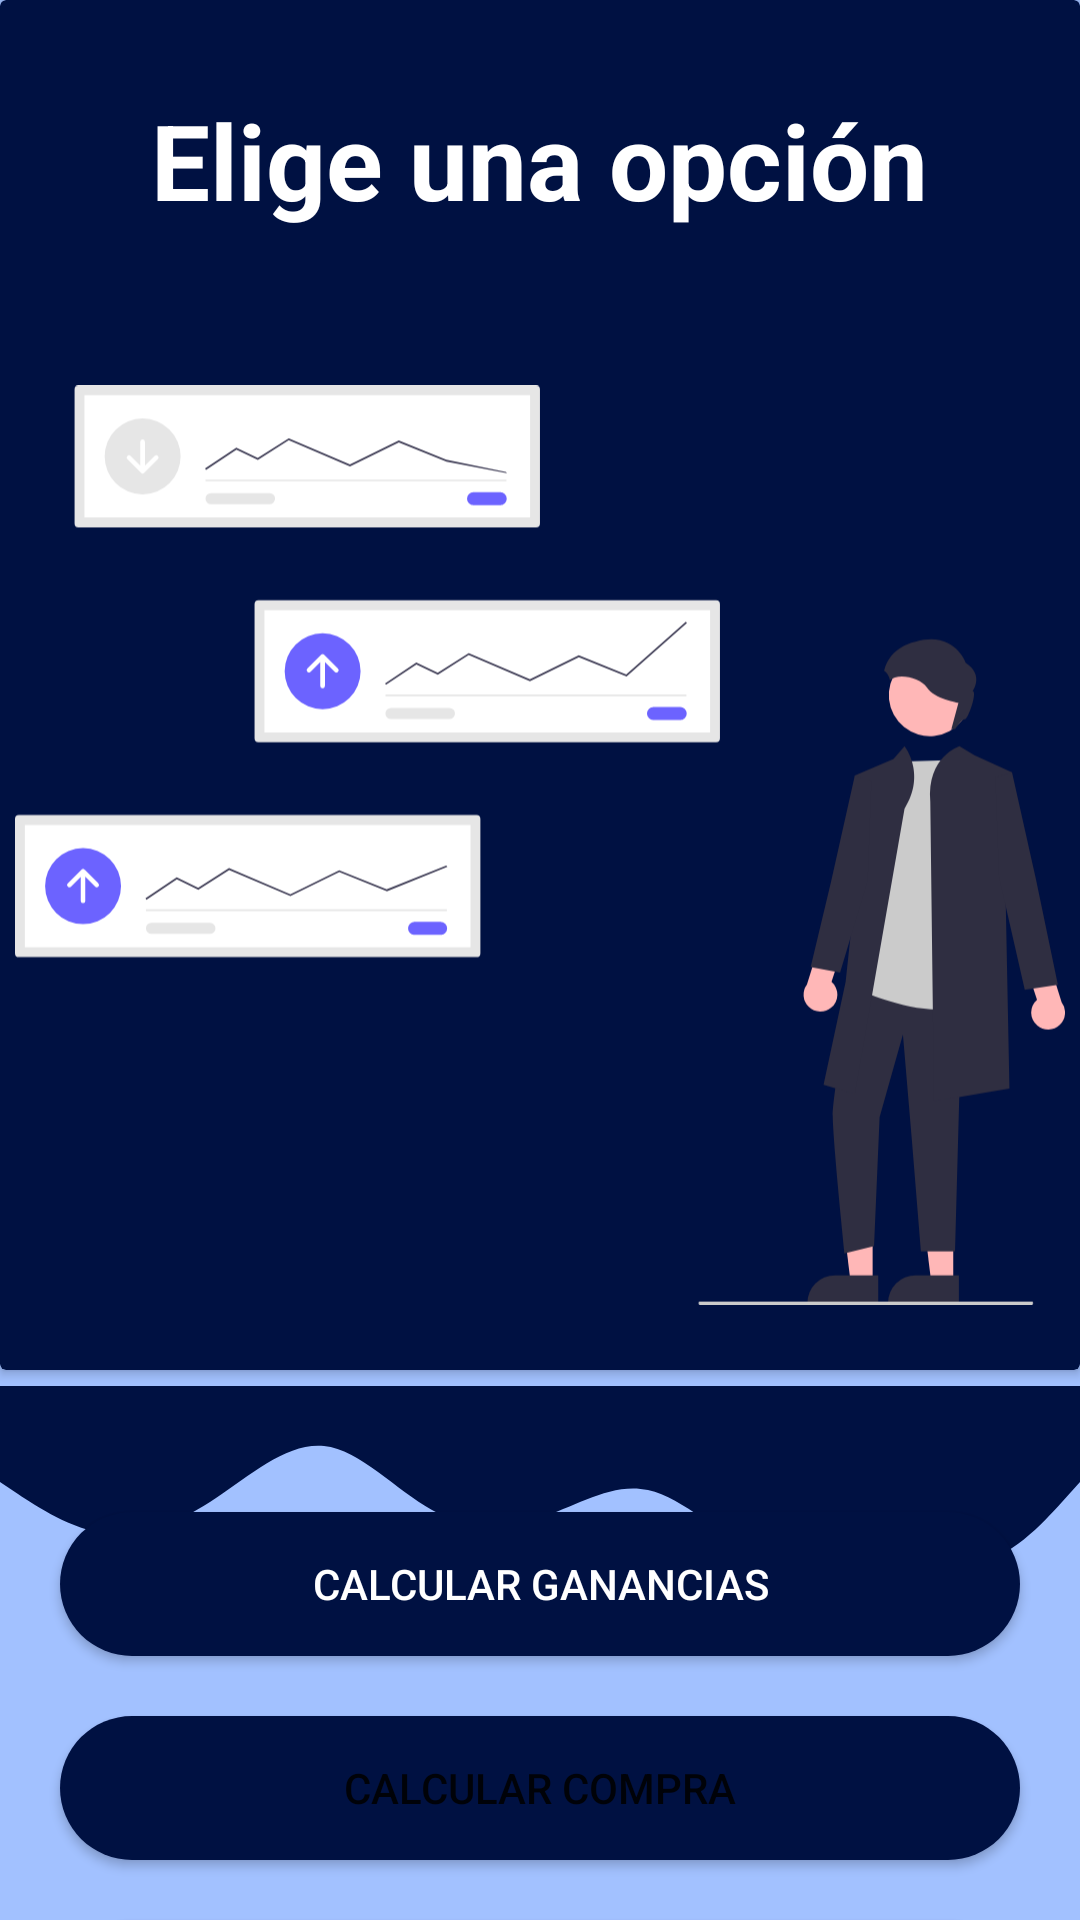

Android layout source for this screen:
<!-- AndroidManifest.xml: application theme Theme.Cryptocalculator -->
<!-- res/layout/activity_main.xml -->
<?xml version="1.0" encoding="utf-8"?>
<androidx.constraintlayout.widget.ConstraintLayout xmlns:android="http://schemas.android.com/apk/res/android"
    xmlns:app="http://schemas.android.com/apk/res-auto"
    xmlns:tools="http://schemas.android.com/tools"
    android:layout_width="match_parent"
    android:layout_height="match_parent"
    android:background="@color/light_blue"
    tools:context=".MainActivity">

    <androidx.cardview.widget.CardView
        android:id="@+id/topCard"
        android:layout_width="0dp"
        android:layout_height="wrap_content"
        app:layout_constraintTop_toTopOf="parent"
        app:layout_constraintStart_toStartOf="parent"
        app:layout_constraintEnd_toEndOf="parent"
        android:backgroundTint="@color/dark_blue"
        >

        <LinearLayout
            android:layout_width="wrap_content"
            android:layout_height="wrap_content"
            android:orientation="vertical"
            android:layout_gravity="center">

            <TextView
                android:layout_width="wrap_content"
                android:layout_height="wrap_content"
                android:text="@string/title"
                android:textSize="35sp"
                android:textStyle="bold"
                android:textColor="@color/white"
                android:layout_marginVertical="30dp"
                android:layout_gravity="center"/>
            <ImageView
                android:layout_width="350dp"
                android:layout_height="350dp"
                android:src="@drawable/img_home"
                android:contentDescription="@string/image_description"/>
        </LinearLayout>
    </androidx.cardview.widget.CardView>
    <ImageView
        android:layout_width="0dp"
        android:layout_height="wrap_content"
        android:src="@drawable/img_wave"
        app:layout_constraintEnd_toEndOf="parent"
        app:layout_constraintTop_toBottomOf="@+id/topCard"
        android:layout_marginTop="-115dp"
        android:contentDescription="@string/image_description"/>

    <Button
        android:id="@+id/btnFuturePrice"
        android:layout_width="match_parent"
        android:layout_height="wrap_content"
        app:layout_constraintStart_toStartOf="parent"
        app:layout_constraintEnd_toEndOf="parent"
        app:layout_constraintTop_toBottomOf="@+id/topCard"
        app:layout_constraintBottom_toBottomOf="parent"
        app:layout_constraintVertical_bias="0.35"
        android:text="@string/btn_future_price"
        android:textColor="@color/white"
        android:background="@drawable/btn_home_style"
        android:layout_marginHorizontal="20dp"
        android:padding="10dp"/>

    <Button
        android:id="@+id/btnBuyCrypto"
        android:layout_width="match_parent"
        android:layout_height="wrap_content"
        app:layout_constraintStart_toStartOf="parent"
        app:layout_constraintEnd_toEndOf="parent"
        app:layout_constraintTop_toBottomOf="@+id/btnFuturePrice"
        android:layout_margin="20dp"
        android:text="@string/btn_buy_crypto"
        android:background="@drawable/btn_home_style"
        android:padding="10dp"/>
    <Button
        android:id="@+id/btnPercent"
        android:layout_width="match_parent"
        android:layout_height="wrap_content"
        app:layout_constraintStart_toStartOf="parent"
        app:layout_constraintEnd_toEndOf="parent"
        app:layout_constraintTop_toBottomOf="@+id/btnBuyCrypto"
        android:layout_margin="20dp"
        android:text="@string/btn_percent_text"
        android:background="@drawable/btn_home_style"
        android:padding="10dp"/>


</androidx.constraintlayout.widget.ConstraintLayout>
<!-- resources referenced by this layout -->
<resources>
  <color name="dark_blue">#001142</color>
  <color name="light_blue">#A2C1FF</color>
  <color name="white">#ffffff</color>
  <!-- drawable btn_home_style (drawable) -->
  <?xml version="1.0" encoding="utf-8"?>
  <shape xmlns:android="http://schemas.android.com/apk/res/android">
      <corners android:radius="50dp"/>
      <solid android:color="@color/dark_blue"/>
      <padding android:top="5dp"/>
      <padding android:bottom="5dp"/>
  </shape>
  <!-- drawable img_home: vector/xml drawable (drawable, 7334 chars, omitted) -->
  <!-- drawable img_wave (drawable) -->
  <vector xmlns:android="http://schemas.android.com/apk/res/android"
      android:width="1440dp"
      android:height="320dp"
      android:viewportWidth="1440"
      android:viewportHeight="320">
    <path
        android:pathData="M0,128L24,144C48,160 96,192 144,197.3C192,203 240,181 288,149.3C336,117 384,75 432,80C480,85 528,139 576,165.3C624,192 672,192 720,176C768,160 816,128 864,138.7C912,149 960,203 1008,208C1056,213 1104,171 1152,176C1200,181 1248,235 1296,234.7C1344,235 1392,181 1416,154.7L1440,128L1440,0L1416,0C1392,0 1344,0 1296,0C1248,0 1200,0 1152,0C1104,0 1056,0 1008,0C960,0 912,0 864,0C816,0 768,0 720,0C672,0 624,0 576,0C528,0 480,0 432,0C384,0 336,0 288,0C240,0 192,0 144,0C96,0 48,0 24,0L0,0Z"
        android:fillColor="#001142"/>
  </vector>
  <string name="btn_buy_crypto">Calcular compra</string>
  <string name="btn_future_price">Calcular ganancias</string>
  <string name="btn_percent_text">Calcular porcentaje</string>
  <string name="image_description">Imagen</string>
  <string name="title">Elige una opción</string>
  <style name="Theme.Cryptocalculator" parent="Theme.MaterialComponents.DayNight.DarkActionBar">
          
          <item name="colorPrimary">@color/purple_500</item>
          <item name="colorPrimaryVariant">@color/purple_700</item>
          <item name="colorOnPrimary">@color/white</item>
          
          <item name="colorSecondary">@color/teal_200</item>
          <item name="colorSecondaryVariant">@color/teal_700</item>
          <item name="colorOnSecondary">@color/black</item>
          
          <item name="android:statusBarColor">?attr/colorPrimaryVariant</item>
          
      </style>
  <color name="purple_500">#001142</color>
  <color name="purple_700">#1F40A2</color>
  <color name="teal_200">#90CAF9</color>
  <color name="teal_700">#0097A7</color>
  <color name="black">#000000</color>
</resources>
